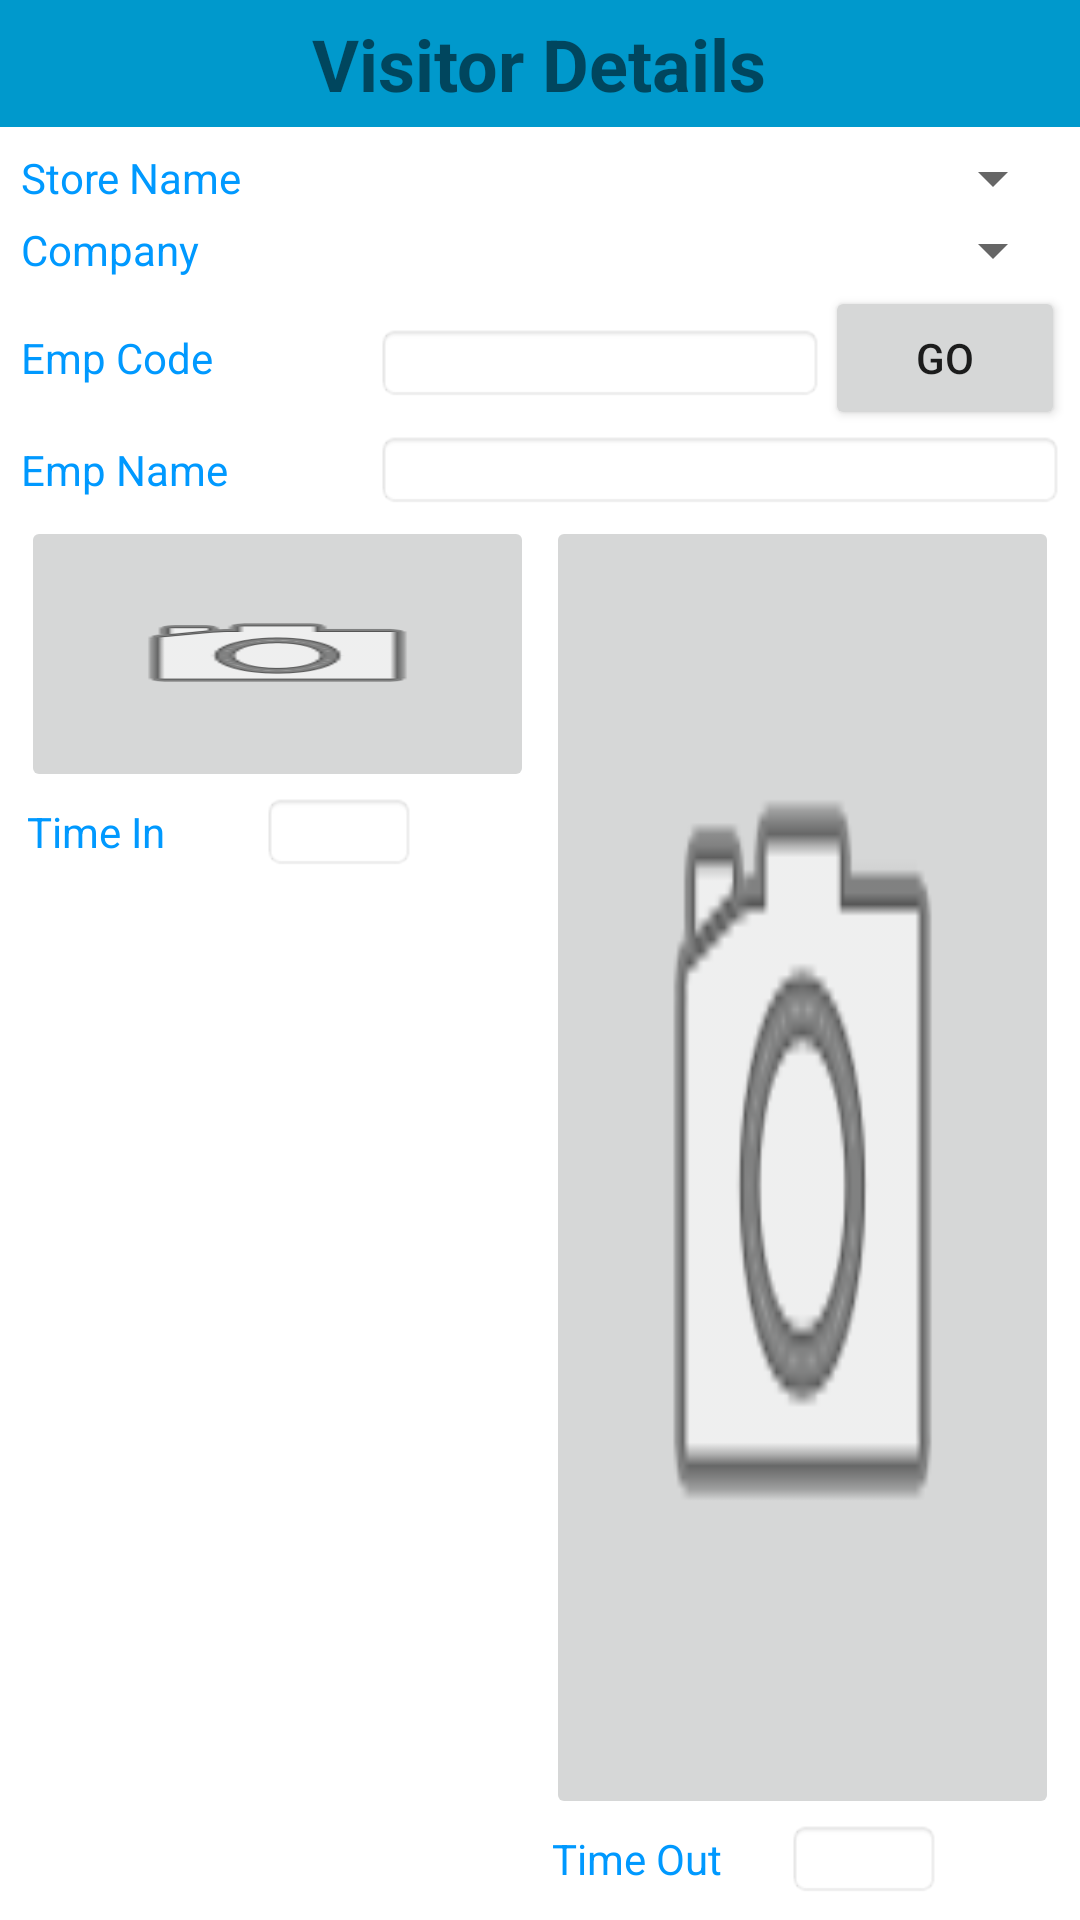

Layout XML and referenced resources for this Android screen:
<!-- AndroidManifest.xml: application theme AppTheme -->
<!-- res/layout/activity_visitor.xml -->
<?xml version="1.0" encoding="utf-8"?>
<LinearLayout android:orientation="vertical" android:id="@+id/storeActivity" style="@style/top"
  xmlns:android="http://schemas.android.com/apk/res/android">
    <FrameLayout android:layout_gravity="top" android:id="@+id/visitorTitle" android:background="@android:color/holo_blue_dark" android:padding="5.0dip" style="@style/FillWidth">
        <TextView android:textSize="24.0dip" android:textStyle="bold" android:gravity="left" android:layout_gravity="center" android:id="@+id/storeNameTitle" android:text="@string/visitor_details" style="@style/Wrap" />
    </FrameLayout>
    <LinearLayout android:orientation="vertical" android:layout_margin="5.0dip"
        android:layout_weight="100.0" style="@style/Fill">
        <LinearLayout style="@style/FillWidth">
            <TextView android:text="@string/store_name" style="@style/VisitorText" />
            <Spinner android:id="@+id/storeSpinner" style="@style/FillWidth" />
        </LinearLayout>
        <LinearLayout style="@style/FillWidth">
            <TextView android:text="@string/visitor_co" style="@style/VisitorText" />
            <Spinner android:id="@+id/coSpinner" style="@style/FillWidth" />
        </LinearLayout>
        <LinearLayout style="@style/FillWidth">
            <TextView android:text="@string/visitor_emp_code" android:onClick="onClick" style="@style/VisitorText" />
            <EditText android:id="@+id/empCode" android:minWidth="150.0dip" android:maxLength="8" style="@style/VisitorEditText" />
            <Button android:id="@+id/empCodeGo" android:text="@string/go" android:onClick="onClick" style="@style/FillWidth" />
        </LinearLayout>
        <LinearLayout style="@style/FillWidth">
            <TextView android:text="@string/emp_name" style="@style/VisitorText" />
            <EditText android:enabled="false" android:id="@+id/empName" android:layout_width="fill_parent" style="@style/VisitorEditText" />
        </LinearLayout>
        <LinearLayout android:orientation="horizontal" style="@style/Fill">
            <LinearLayout android:orientation="vertical" style="@style/ButtonLayout">
                <ImageButton android:id="@+id/visitorImageIn" android:padding="30.0dip" android:src="@android:drawable/ic_menu_camera" android:scaleType="fitXY" android:layout_weight="2.0" android:onClick="onClick" style="@style/Fill" />
                <LinearLayout style="@style/FillWidth">
                    <TextView android:minWidth="80.0dip" android:text="@string/time_in" style="@style/VisitorText" />
                    <EditText android:enabled="false" android:id="@+id/timeIn" style="@style/VisitorEditText" />
                </LinearLayout>
            </LinearLayout>
            <LinearLayout android:orientation="vertical" android:layout_height="fill_parent" style="@style/ButtonLayout">
                <ImageButton android:id="@+id/visitorImageOut" android:padding="30.0dip" android:src="@android:drawable/ic_menu_camera" android:scaleType="fitXY" android:layout_weight="2.0" android:onClick="onClick" style="@style/Fill" />
                <LinearLayout style="@style/FillWidth">
                    <TextView android:minWidth="80.0dip" android:text="@string/time_out" style="@style/VisitorText" />
                    <EditText android:enabled="false" android:id="@+id/timeOut" style="@style/VisitorEditText" />
                </LinearLayout>
            </LinearLayout>
        </LinearLayout>
    </LinearLayout>
</LinearLayout>
<!-- resources referenced by this layout -->
<resources>
  <string name="emp_name">Emp Name</string>
  <string name="go">Go</string>
  <string name="store_name">Store Name</string>
  <string name="time_in">Time In</string>
  <string name="time_out">Time Out</string>
  <string name="visitor_co">Company</string>
  <string name="visitor_details">Visitor Details</string>
  <string name="visitor_emp_code">Emp Code</string>
  <style name="ButtonLayout" parent="@style/FillWidth">
          <item name="android:gravity">center</item>
          <item name="android:layout_gravity">top</item>
          <item name="android:layout_margin">2.0dip</item>
          <item name="android:baselineAligned">false</item>
          <item name="android:layout_weight">1.0</item>
      </style>
  <style name="Fill">
          <item name="android:layout_width">fill_parent</item>
          <item name="android:layout_height">fill_parent</item>
      </style>
  <style name="FillWidth">
          <item name="android:layout_width">fill_parent</item>
          <item name="android:layout_height">wrap_content</item>
      </style>
  <style name="VisitorEditText" parent="@style/StdText">
          <item name="android:textColor">@android:color/white</item>
          <item name="android:gravity">left</item>
          <item name="android:background">@android:drawable/editbox_background_normal</item>
      </style>
  <style name="VisitorText" parent="@style/StdText">
          <item name="android:textColor">@color/tbx_blue</item>
          <item name="android:gravity">left</item>
          <item name="android:layout_gravity">center_vertical</item>
          <item name="android:background">@android:color/transparent</item>
          <item name="android:minWidth">120.0dip</item>
          <item name="android:onClick">onClick</item>
      </style>
  <style name="Wrap">
          <item name="android:layout_width">wrap_content</item>
          <item name="android:layout_height">wrap_content</item>
      </style>
  <style name="top" parent="@style/Fill">
          <item name="android:orientation">vertical</item>
          <item name="android:background">@android:color/white</item>
      </style>
  <style name="AppTheme" parent="Theme.AppCompat.Light.DarkActionBar">
          
          <item name="colorAccent">@color/colorAccent</item>
          <item name="colorPrimary">@color/colorPrimary</item>
          <item name="colorPrimaryDark">@color/colorPrimaryDark</item>
          <item name="android:actionBarSize">@dimen/action_bar_size</item>
          <item name="android:backgroundStacked">@drawable/actionbar_stacked</item>
      </style>
  <style name="StdText" parent="@style/Wrap">
          <item name="android:textSize">14.0dip</item>
          <item name="android:typeface">sans</item>
          <item name="android:padding">2.0dip</item>
          <item name="android:textStyle">normal</item>
          <item name="android:textColor">@android:color/black</item>
      </style>
  <color name="tbx_blue">#ff0099ff</color>
  <color name="colorAccent">@color/primaryDark</color>
  <color name="colorPrimary">@color/primary</color>
  <color name="colorPrimaryDark">@color/primaryDark</color>
  <dimen name="action_bar_size">40dp</dimen>
  <color name="primaryDark">#bb2200</color>
  <color name="primary">#cc3300</color>
  <!-- drawable line_blue (drawable) -->
  <?xml version="1.0" encoding="utf-8"?>
  <shape android:shape="line"
    xmlns:android="http://schemas.android.com/apk/res/android">
      <stroke android:height="10.0dip" android:color="@color/very_bright_blue" />
  </shape>
  <!-- drawable line_red (drawable) -->
  <?xml version="1.0" encoding="utf-8"?>
  <shape android:shape="line"
    xmlns:android="http://schemas.android.com/apk/res/android">
      <stroke android:height="10.0dip" android:color="@color/primary" />
  </shape>
  <color name="very_bright_blue">#ff00ffff</color>
</resources>
